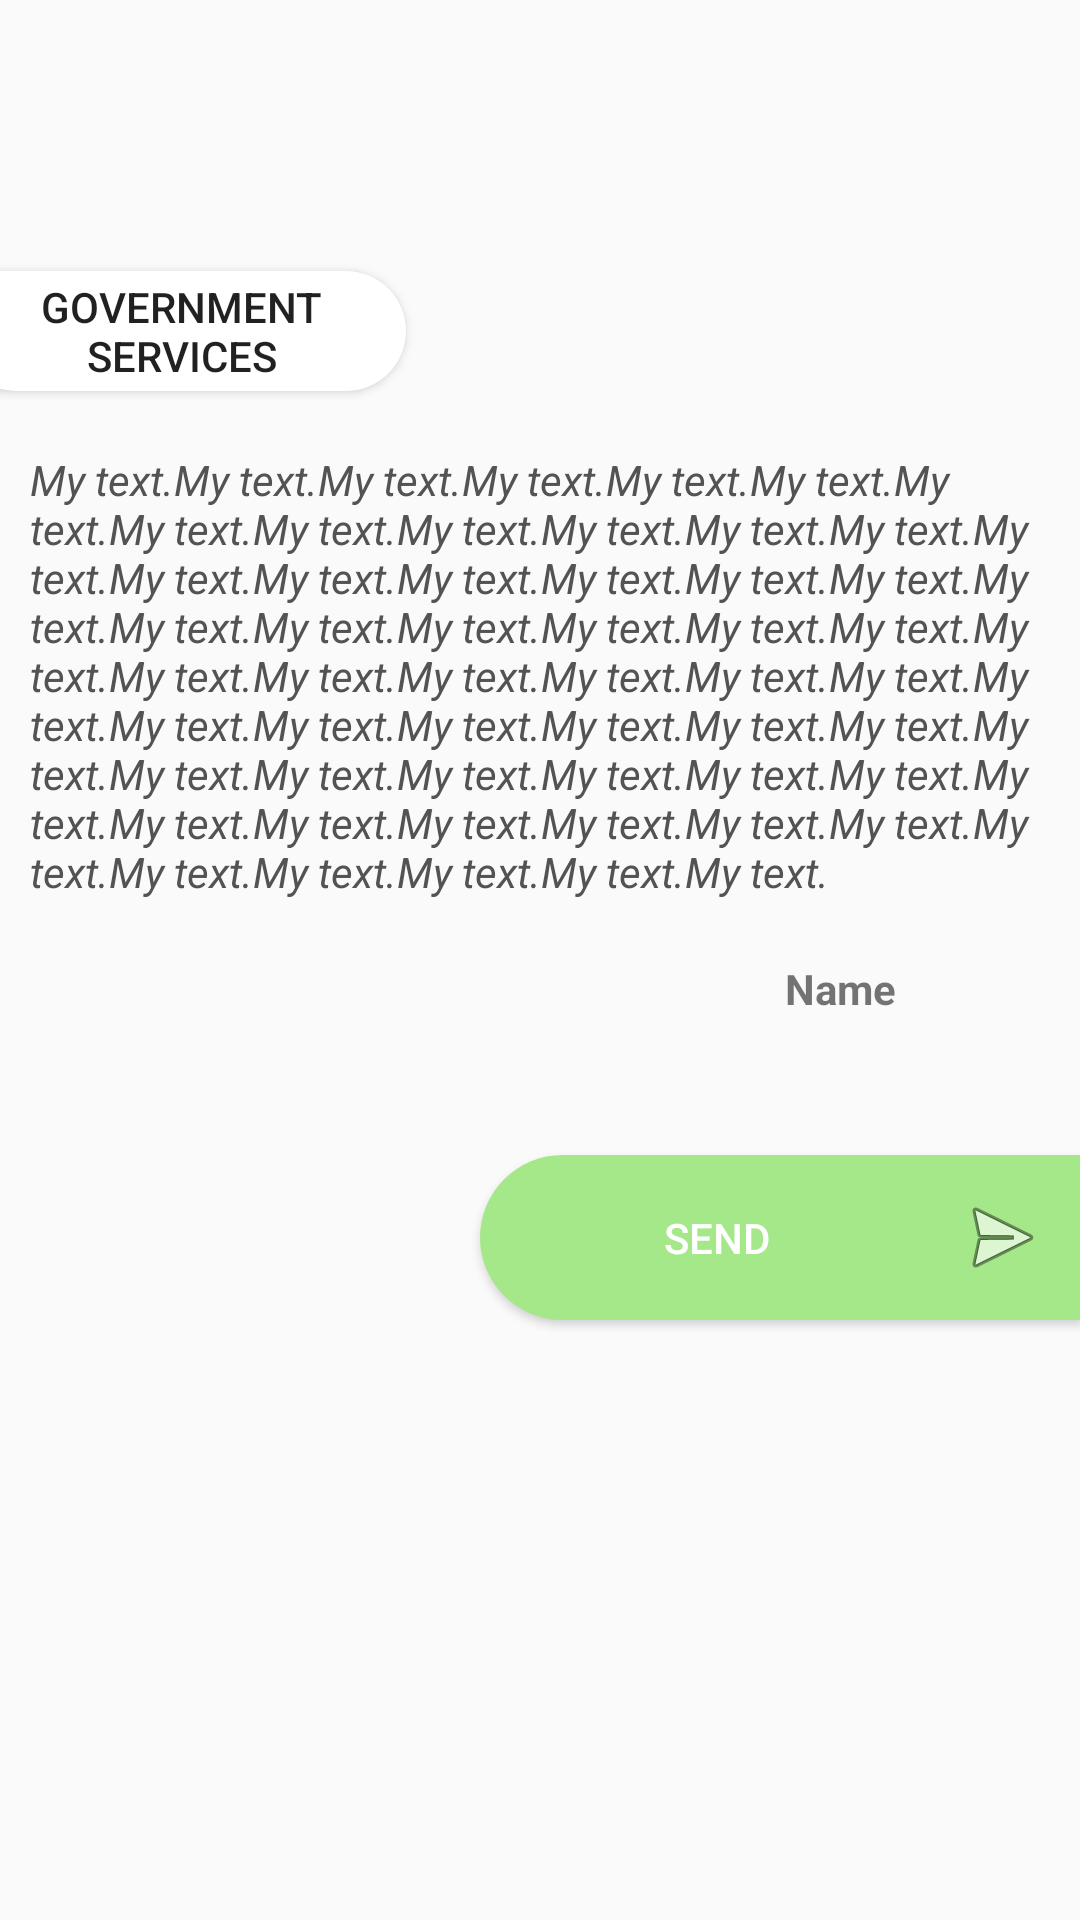

Write the Android layout XML for this screen, with the resource values it uses.
<!-- AndroidManifest.xml: application theme AppTheme -->
<!-- res/layout/problem_preview_alertdialog.xml -->
<?xml version="1.0" encoding="utf-8"?>
<RelativeLayout
    xmlns:android="http://schemas.android.com/apk/res/android"
    android:layout_width="match_parent"
    android:layout_height="wrap_content"
    xmlns:tools="http://schemas.android.com/tools"
    xmlns:app="http://schemas.android.com/apk/res-auto"
    android:layout_marginEnd="30dp"
    android:layout_marginStart="30dp"
    android:orientation="vertical">

    <ImageView
        android:id="@+id/previewImg"
        android:layout_width="match_parent"
        android:layout_height="120dp"
        android:layout_alignParentStart="true"
        android:layout_alignParentTop="true"
        android:layout_alignParentEnd="true"
        android:scaleType="centerCrop"
        android:src="@drawable/swooshicon" />

    <Button
        android:id="@+id/preview_Tag"
        android:layout_width="150dp"
        android:layout_height="40dp"
        android:layout_below="@+id/previewImg"
        android:layout_alignParentStart="true"
        android:layout_marginTop="-30dp"
        android:layout_marginStart="-15dp"
        android:elevation="0dp"
        android:clickable="false"
        android:text="Government services"
        android:background="@drawable/cam_btn" />

    <TextView
        android:id="@+id/preview_Text"
        android:layout_width="match_parent"
        android:layout_height="wrap_content"
        android:layout_below="@+id/preview_Tag"
        android:layout_alignParentStart="true"
        android:layout_alignParentEnd="true"
        android:padding="10dp"
        android:layout_marginTop="10dp"
        android:text="My text.My text.My text.My text.My text.My text.My text.My text.My text.My text.My text.My text.My text.My text.My text.My text.My text.My text.My text.My text.My text.My text.My text.My text.My text.My text.My text.My text.My text.My text.My text.My text.My text.My text.My text.My text.My text.My text.My text.My text.My text.My text.My text.My text.My text.My text.My text.My text.My text.My text.My text.My text.My text.My text.My text.My text.My text.My text.My text.My text.My text."
        android:textStyle="italic"
        android:textColor="#535353"
        />

    <TextView
        android:id="@+id/preview_name"
        android:layout_width="150dp"
        android:layout_height="wrap_content"
        android:layout_below="@+id/preview_Text"
        android:textStyle="bold"
        android:layout_alignParentEnd="true"
        android:layout_marginEnd="5dp"
        android:layout_marginTop="10dp"
        android:gravity="center"
        android:text="Name" />

    <Button
        android:id="@+id/previewSend_Btn"
        android:layout_width="220dp"
        android:layout_height="55dp"
        android:layout_below="@+id/preview_name"
        android:layout_alignParentStart="true"
        android:layout_alignParentEnd="true"
        android:layout_marginStart="160dp"
        android:layout_marginTop="46dp"
        android:layout_marginEnd="0dp"
        android:layout_marginBottom="30dp"
        android:background="@drawable/alert_btn"
        android:backgroundTint="#A5E889"
        android:drawableRight="@android:drawable/ic_menu_send"
        android:paddingEnd="10dp"
        android:text="Send"
        android:textColor="#fff" />

</RelativeLayout>
<!-- resources referenced by this layout -->
<resources>
  <!-- drawable alert_btn (drawable) -->
  <?xml version="1.0" encoding="utf-8"?>
  <shape xmlns:android="http://schemas.android.com/apk/res/android" android:shape="rectangle">
      <solid android:color="@android:color/white"/>
      <corners
          android:topLeftRadius="100dp"
          android:bottomLeftRadius="100dp"
          />
  
  
  </shape>
  <!-- drawable cam_btn (drawable) -->
  <?xml version="1.0" encoding="utf-8"?>
  <shape xmlns:android="http://schemas.android.com/apk/res/android" android:shape="rectangle">
      <solid android:color="@android:color/white"/>
      <corners
          android:topRightRadius="100dp"
          android:topLeftRadius="30dp"
          android:bottomLeftRadius="100dp"
          android:bottomRightRadius="100dp"/>
  
  
  </shape>
  <style name="AppTheme" parent="Theme.AppCompat.Light.NoActionBar">
          
          <item name="colorPrimary">#64B7EE</item>
          <item name="colorPrimaryDark">#64B7EE</item>
          <item name="colorAccent">#64B7EE</item>
          <item name="shapeAppearanceMediumComponent">@style/ShapeAppearance.MyApp.MediumComponent</item>
  
      </style>
  <style name="ShapeAppearance.MyApp.MediumComponent" parent="ShapeAppearance.MaterialComponents.MediumComponent">
          <item name="cornerFamily">cut</item>
          <item name="cornerSize">20dp</item>
      </style>
</resources>
